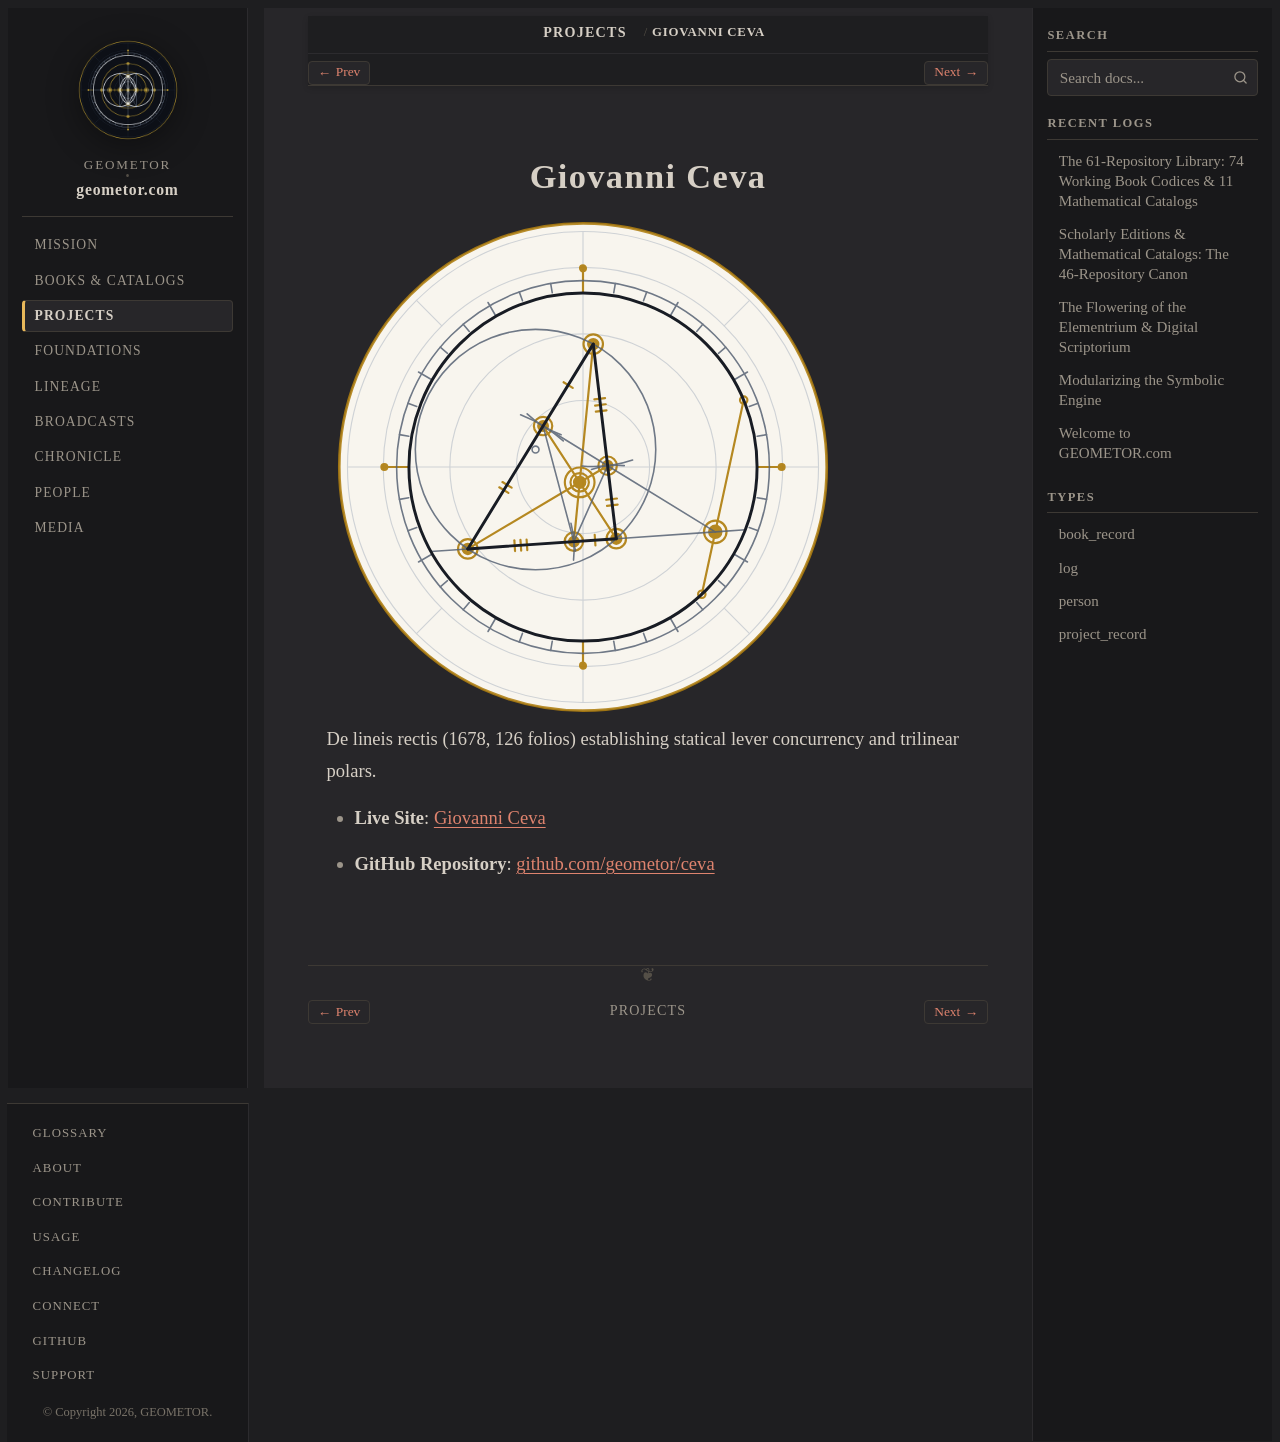

repository: geometor/geometor.com · page: projects/repo_ceva.html · generator: sphinx

:type: project_record
:era: Constructive & Projective Geometry
:native_title: geometor/ceva
:languages: Latin, English
:site_url: https://geometor.github.io/ceva/
:github_url: https://github.com/geometor/ceva
:excerpt: De lineis rectis (1678, 126 folios) establishing statical lever concurrency and trilinear polars.

Giovanni Ceva
=============

.. image:: /_static/medallions/ceva.svg
   :alt: Giovanni Ceva Medallion

De lineis rectis (1678, 126 folios) establishing statical lever concurrency and trilinear polars.

* **Live Site**: `Giovanni Ceva <https://geometor.github.io/ceva/>`_
* **GitHub Repository**: `github.com/geometor/ceva <https://github.com/geometor/ceva>`_
